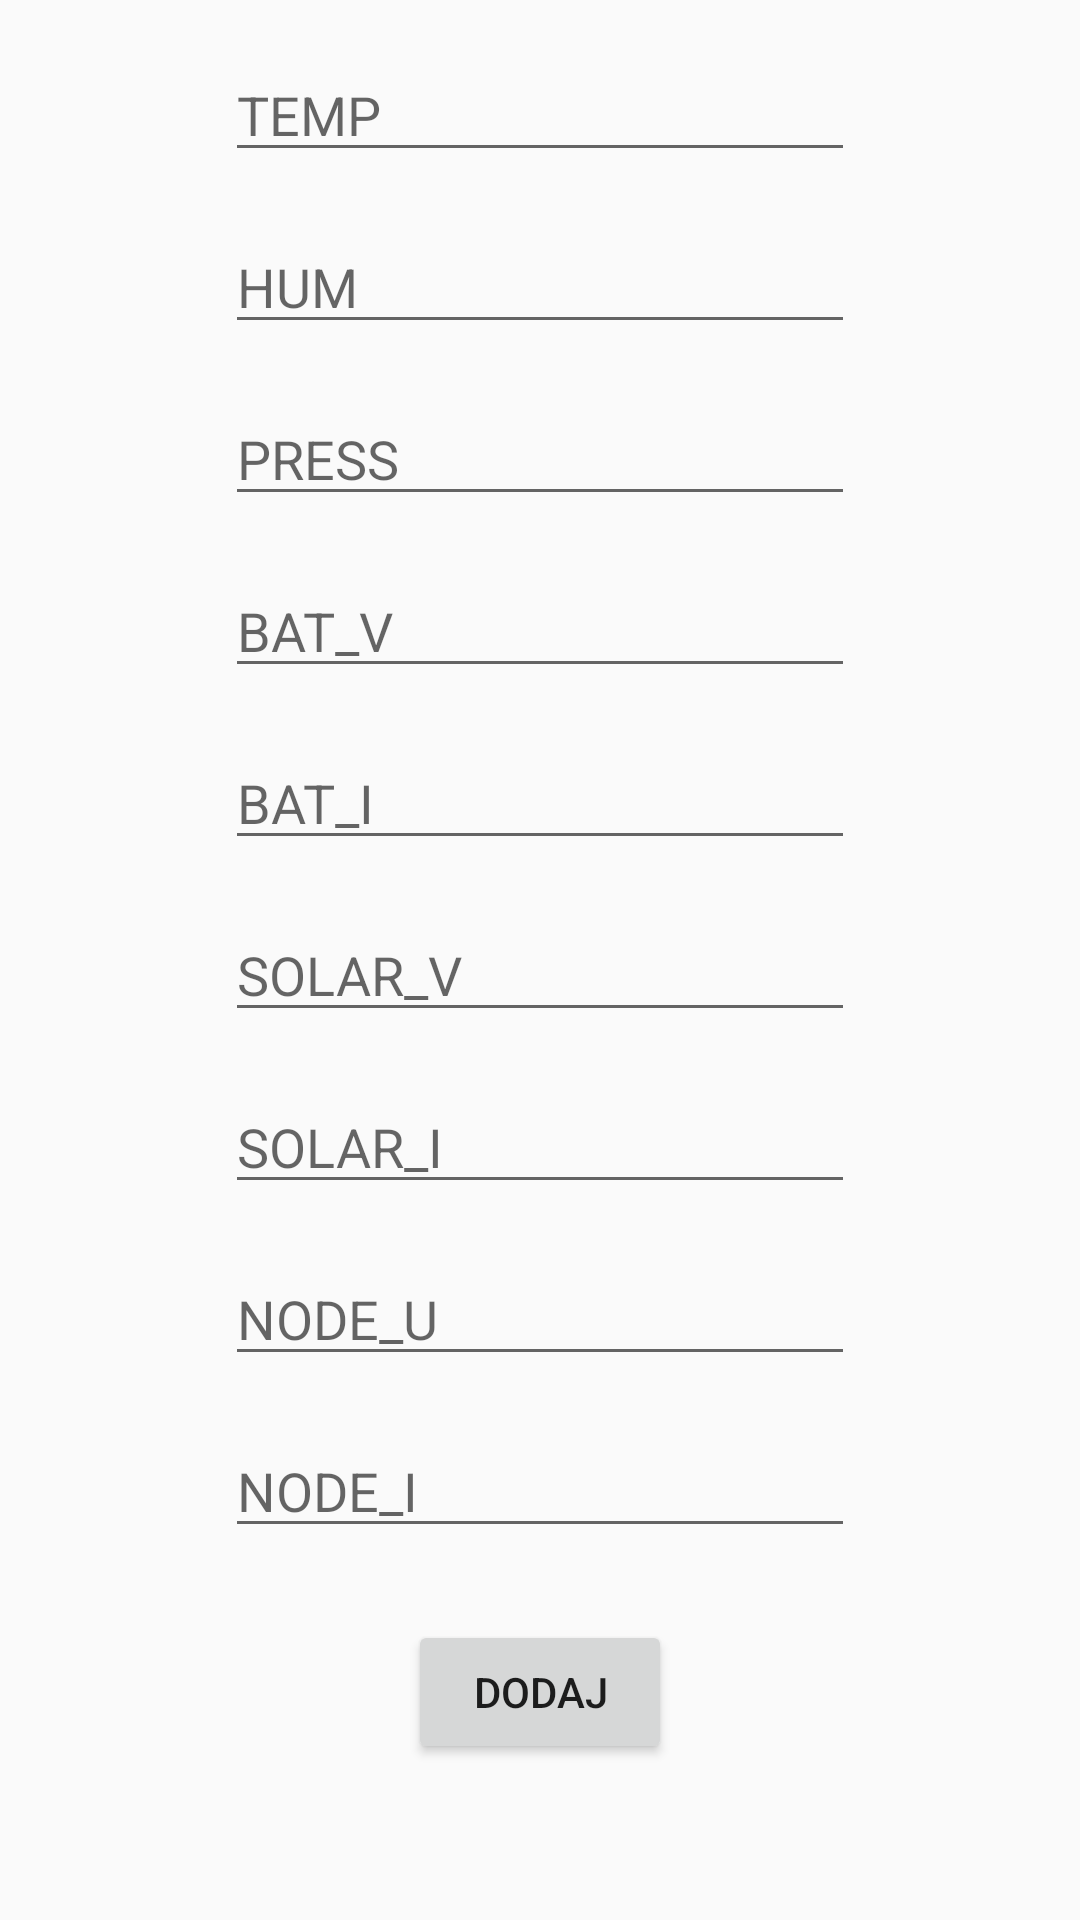

Produce the Android XML layout that renders to this screen, including the resource entries it uses.
<!-- AndroidManifest.xml: application theme Theme.App -->
<!-- res/layout/activity_add_mesurement.xml -->
<?xml version="1.0" encoding="utf-8"?>
<androidx.constraintlayout.widget.ConstraintLayout xmlns:android="http://schemas.android.com/apk/res/android"
    xmlns:app="http://schemas.android.com/apk/res-auto"
    xmlns:tools="http://schemas.android.com/tools"
    android:layout_width="match_parent"
    android:layout_height="match_parent"
    tools:context=".Views.AddMesurementActivity">

    <EditText
        android:id="@+id/solarIEditText"
        android:layout_width="wrap_content"
        android:layout_height="wrap_content"
        android:layout_marginTop="16dp"
        android:ems="10"
        android:hint="SOLAR_I"
        android:inputType="textPersonName"
        app:layout_constraintEnd_toEndOf="parent"
        app:layout_constraintStart_toStartOf="parent"
        app:layout_constraintTop_toBottomOf="@+id/solarVEditText" />

    <EditText
        android:id="@+id/nodeUEditText"
        android:layout_width="wrap_content"
        android:layout_height="wrap_content"
        android:layout_marginTop="16dp"
        android:ems="10"
        android:hint="NODE_U"
        android:inputType="textPersonName"
        app:layout_constraintEnd_toEndOf="parent"
        app:layout_constraintStart_toStartOf="parent"
        app:layout_constraintTop_toBottomOf="@+id/solarIEditText" />

    <EditText
        android:id="@+id/nodeIEditText"
        android:layout_width="wrap_content"
        android:layout_height="wrap_content"
        android:layout_marginTop="16dp"
        android:ems="10"
        android:hint="NODE_I"
        android:inputType="textPersonName"
        app:layout_constraintEnd_toEndOf="parent"
        app:layout_constraintStart_toStartOf="parent"
        app:layout_constraintTop_toBottomOf="@+id/nodeUEditText" />

    <EditText
        android:id="@+id/humEditText"
        android:layout_width="wrap_content"
        android:layout_height="wrap_content"
        android:layout_marginTop="16dp"
        android:ems="10"
        android:hint="HUM"
        android:inputType="textPersonName"
        app:layout_constraintEnd_toEndOf="parent"
        app:layout_constraintStart_toStartOf="parent"
        app:layout_constraintTop_toBottomOf="@+id/tempEditText" />

    <EditText
        android:id="@+id/pressEditText"
        android:layout_width="wrap_content"
        android:layout_height="wrap_content"
        android:layout_marginTop="16dp"
        android:ems="10"
        android:hint="PRESS"
        android:inputType="textPersonName"
        app:layout_constraintEnd_toEndOf="parent"
        app:layout_constraintStart_toStartOf="parent"
        app:layout_constraintTop_toBottomOf="@+id/humEditText" />

    <EditText
        android:id="@+id/batVEditText"
        android:layout_width="wrap_content"
        android:layout_height="wrap_content"
        android:layout_marginTop="16dp"
        android:ems="10"
        android:hint="BAT_V"
        android:inputType="textPersonName"
        app:layout_constraintEnd_toEndOf="parent"
        app:layout_constraintStart_toStartOf="parent"
        app:layout_constraintTop_toBottomOf="@+id/pressEditText" />

    <EditText
        android:id="@+id/batIEditText"
        android:layout_width="wrap_content"
        android:layout_height="wrap_content"
        android:layout_marginTop="16dp"
        android:ems="10"
        android:hint="BAT_I"
        android:inputType="textPersonName"
        app:layout_constraintEnd_toEndOf="parent"
        app:layout_constraintStart_toStartOf="parent"
        app:layout_constraintTop_toBottomOf="@+id/batVEditText" />

    <EditText
        android:id="@+id/solarVEditText"
        android:layout_width="wrap_content"
        android:layout_height="wrap_content"
        android:layout_marginTop="16dp"
        android:ems="10"
        android:hint="SOLAR_V"
        android:inputType="textPersonName"
        app:layout_constraintEnd_toEndOf="parent"
        app:layout_constraintStart_toStartOf="parent"
        app:layout_constraintTop_toBottomOf="@+id/batIEditText" />

    <EditText
        android:id="@+id/tempEditText"
        android:layout_width="wrap_content"
        android:layout_height="wrap_content"
        android:layout_marginTop="16dp"
        android:ems="10"
        android:hint="TEMP"
        android:inputType="textPersonName"
        app:layout_constraintEnd_toEndOf="parent"
        app:layout_constraintStart_toStartOf="parent"
        app:layout_constraintTop_toTopOf="parent" />

    <Button
        android:id="@+id/button3"
        android:layout_width="wrap_content"
        android:layout_height="wrap_content"
        android:layout_marginTop="24dp"
        android:text="Dodaj"
        app:layout_constraintEnd_toEndOf="parent"
        app:layout_constraintStart_toStartOf="parent"
        app:layout_constraintTop_toBottomOf="@+id/nodeIEditText" />
</androidx.constraintlayout.widget.ConstraintLayout>
<!-- resources referenced by this layout -->
<resources>
  <style name="Theme.App" parent="Theme.AppCompat.DayNight.NoActionBar">
          
          <item name="colorPrimary">@color/purple500</item>
          <item name="colorPrimaryDark">@color/purple700</item>
          <item name="colorAccent">@color/teal200</item>
      </style>
</resources>
